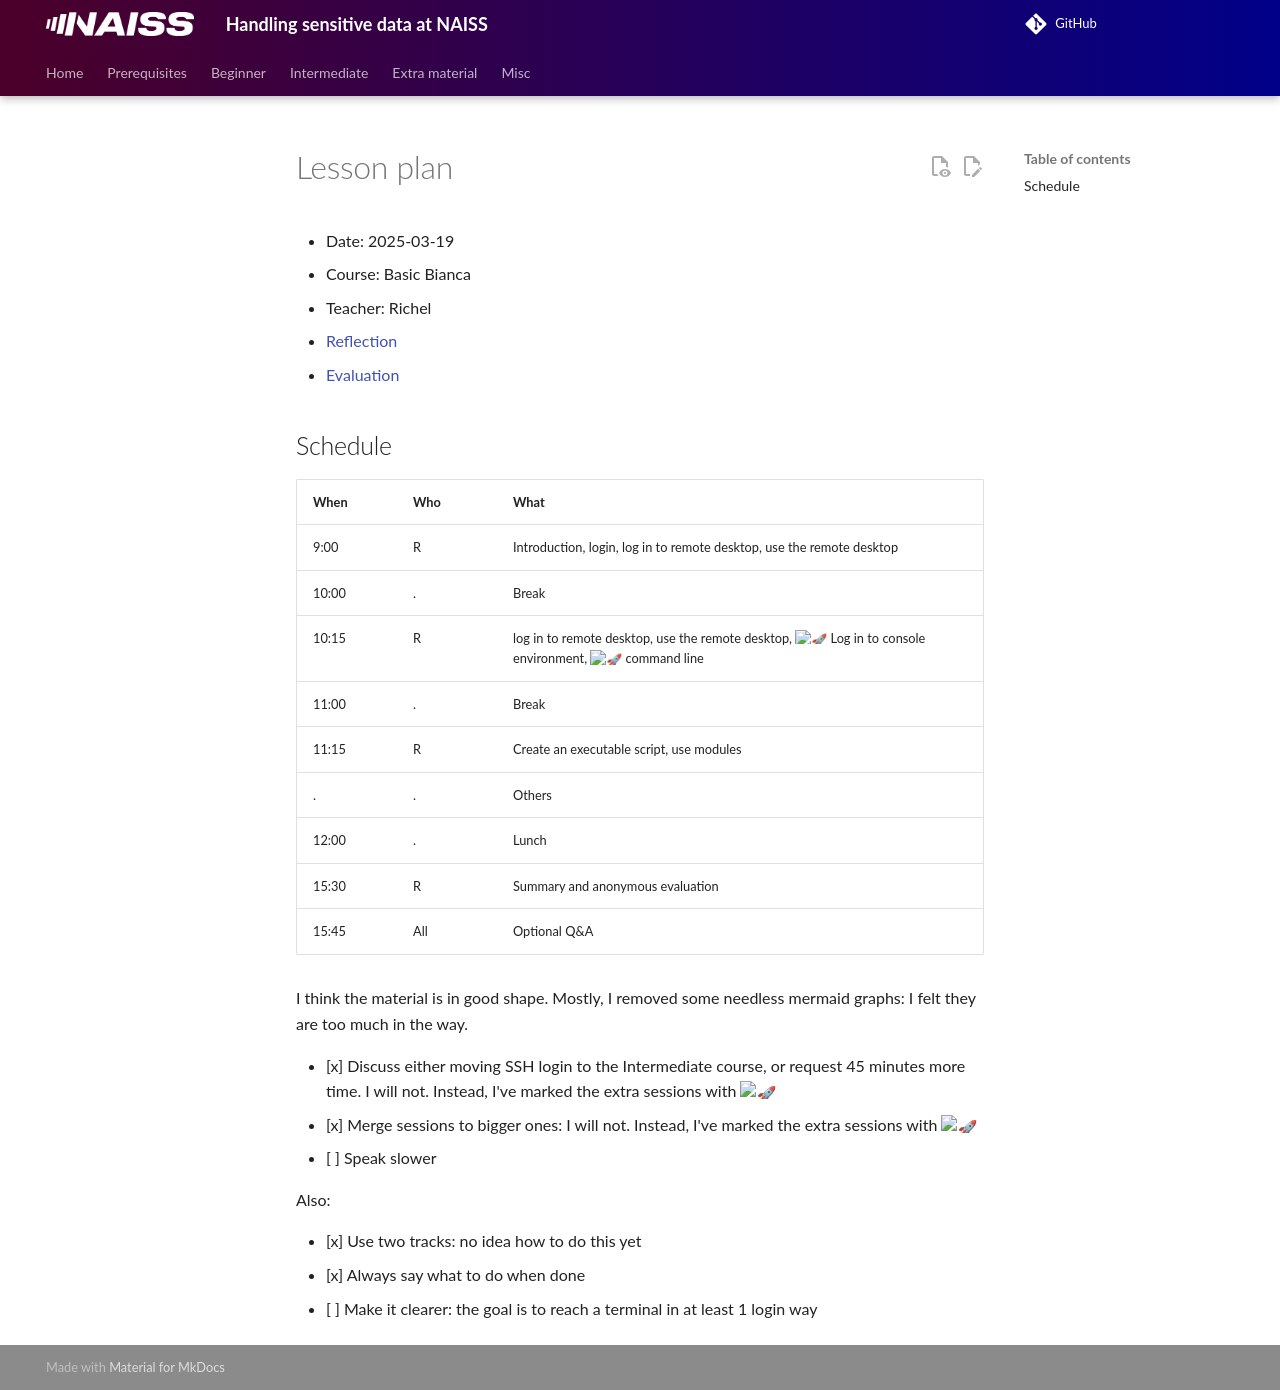

repository: UPPMAX/bianca_workshops · page: lesson_plans/20250319/20250319_richel/index.html · generator: mkdocs

# Lesson plan

- Date: 2025-03-19
- Course: Basic Bianca
- Teacher: Richel
- [Reflection](../../reflections/20250319/20250319_richel.md)
- [Evaluation](../../evaluations/20250319/README.md)

## Schedule

<!-- markdownlint-disable MD013 --><!-- Tables cannot be split up over lines, hence will break 80 characters per line -->

When  | Who  | What
------|------|-----------------------------
9:00  | R    | Introduction, login, log in to remote desktop, use the remote desktop
10:00 | .    | Break
10:15 | R    | log in to remote desktop, use the remote desktop, :rocket: Log in to console environment, :rocket: command line
11:00 | .    | Break
11:15 | R    | Create an executable script, use modules
.     | .    | Others
12:00 | .    | Lunch
15:30 | R    | Summary and anonymous evaluation
15:45 | All  | Optional Q&A

<!-- markdownlint-enable MD013 -->

I think the material is in good shape.
Mostly, I removed some needless mermaid graphs:
I felt they are too much in the way.

- [x] Discuss either moving SSH login to the Intermediate course,
  or request 45 minutes more time. I will not. Instead, I've marked
  the extra sessions with :rocket:
- [x] Merge sessions to bigger ones: I will not. Instead, I've marked
  the extra sessions with :rocket:
- [ ] Speak slower

Also:

- [x] Use two tracks: no idea how to do this yet
- [x] Always say what to do when done
- [ ] Make it clearer: the goal is to reach a terminal in at least 1
  login way
